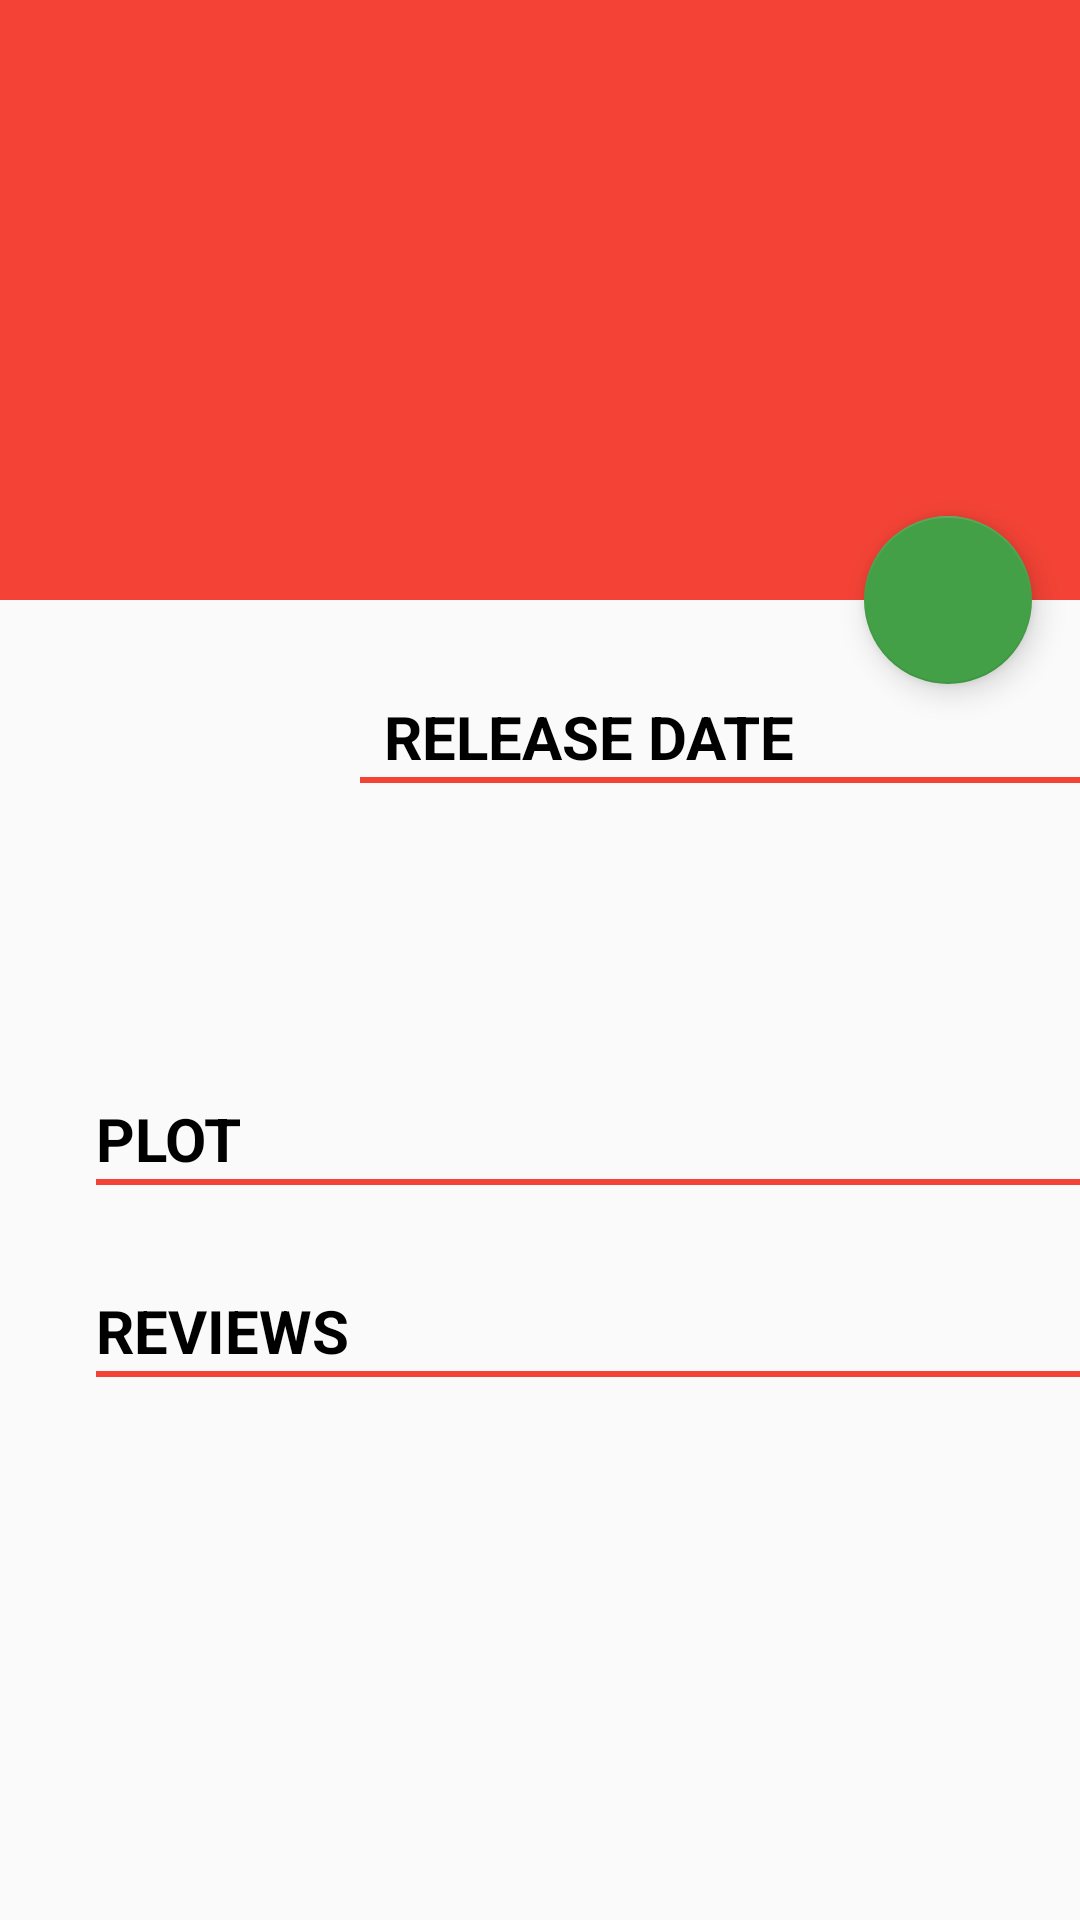

The Android layout XML behind this screen, and the referenced resources:
<!-- AndroidManifest.xml: application theme AppTheme -->
<!-- res/layout/activity_detail.xml -->
<?xml version="1.0" encoding="utf-8"?>
<android.support.design.widget.CoordinatorLayout
    xmlns:android="http://schemas.android.com/apk/res/android"
    xmlns:app="http://schemas.android.com/apk/res-auto"
    xmlns:tools="http://schemas.android.com/tools"
    android:layout_width="match_parent"
    android:layout_height="match_parent"
    tools:context="com.example.android.popularmovies.DetailActivity">

    <android.support.design.widget.AppBarLayout
        android:layout_width="match_parent"
        android:layout_height="wrap_content"
        android:id="@+id/appl">

        <android.support.design.widget.CollapsingToolbarLayout
            android:layout_width="match_parent"
            android:layout_height="200dp"
            android:id="@+id/collap"
            android:fitsSystemWindows="true"
            app:contentScrim="@color/colorPrimary"
            app:layout_scrollFlags="scroll|exitUntilCollapsed">

            <ImageView
                android:layout_width="40dp"
                android:layout_height="40dp"
                android:layout_gravity="center"
                android:elevation="20dp"
                android:id="@+id/playtrailer"
                android:src="@drawable/ic_play_circle_outline_black_24dp"/>

            <android.support.v7.widget.Toolbar
                android:layout_width="match_parent"
            android:layout_height="?attr/actionBarSize"
            android:id="@+id/beer">
            </android.support.v7.widget.Toolbar>




        </android.support.design.widget.CollapsingToolbarLayout>


    </android.support.design.widget.AppBarLayout>
    <android.support.design.widget.FloatingActionButton
        android:layout_width="wrap_content"
        android:layout_height="wrap_content"
        app:layout_anchor="@id/appl"
        android:src="@drawable/ic_star_rate_black_18dp"
        app:layout_anchorGravity="bottom|right"
        android:layout_margin="16dp"
        android:id="@+id/fav"
        />


    <android.support.v4.widget.NestedScrollView
            android:layout_width="match_parent"
            android:layout_height="match_parent"
            app:layout_behavior="@string/appbar_scrolling_view_behavior">
<LinearLayout
    android:layout_width="match_parent"
    android:orientation="vertical"
    android:layout_height="match_parent">
            <LinearLayout
                android:layout_width="match_parent"
                android:orientation="horizontal"
                android:layout_height="wrap_content">

                <ImageView
                    android:layout_width="120dp"
                    android:layout_height="150dp"
                    android:fitsSystemWindows="true"
                    android:transitionName="namert"
                    android:id="@+id/thumbnail_detail" />
                <LinearLayout
                    android:layout_width="match_parent"
                    android:layout_height="wrap_content"
                    android:orientation="vertical">


                <TextView
                android:layout_width="wrap_content"
                android:layout_height="wrap_content"
                    android:text="Release date"
                    android:layout_marginTop="32dp"
                    android:layout_marginLeft="8dp"
                    android:textColor="#000"
                    android:textAllCaps="true"
                    android:textStyle="bold"
                    android:textSize="20sp"
                 />
                    <View
                        android:layout_width="match_parent"
                        android:layout_height="2dp"
                        android:background="@color/colorPrimary">

                    </View>


            <TextView
                android:id="@+id/date_deatil"
                android:layout_width="wrap_content"
                android:layout_height="wrap_content"
                android:layout_marginLeft="8dp"
                android:textColor="#000"
                android:textStyle="bold"
                />

                </LinearLayout>


                                </LinearLayout>
    <TextView
        android:layout_width="wrap_content"
        android:layout_height="wrap_content"
        android:text="Plot"
        android:layout_marginTop="16dp"
        android:layout_marginLeft="32dp"
        android:textColor="#000"
        android:textAllCaps="true"
        android:textStyle="bold"
        android:textSize="20sp"
        />
    <View
        android:layout_width="match_parent"
        android:layout_height="2dp"
        android:layout_marginStart="32dp"
        android:background="@color/colorPrimary">

    </View>

    <TextView
        android:id="@+id/plot"
        android:layout_marginLeft="4dp"
        android:textStyle="bold"
        android:textSize="14sp"
        android:layout_width="wrap_content"
        android:layout_height="wrap_content" />

    <TextView
        android:layout_width="wrap_content"
        android:layout_height="wrap_content"
        android:text="Reviews"
        android:layout_marginTop="16dp"
        android:layout_marginLeft="32dp"
        android:textColor="#000"
        android:textAllCaps="true"
        android:textStyle="bold"
        android:textSize="20sp"
        />
    <View
        android:layout_width="match_parent"
        android:layout_height="2dp"
        android:layout_marginStart="32dp"
        android:background="@color/colorPrimary">

    </View>

    <android.support.v7.widget.RecyclerView
        android:layout_width="match_parent"
        android:layout_height="wrap_content"
        android:id="@+id/view">
    </android.support.v7.widget.RecyclerView>


</LinearLayout>


        </android.support.v4.widget.NestedScrollView>

</android.support.design.widget.CoordinatorLayout>
<!-- resources referenced by this layout -->
<resources>
  <color name="colorPrimary">#F44336</color>
  <style name="AppTheme" parent="Theme.AppCompat.Light.NoActionBar">
          
          <item name="colorPrimary">@color/colorPrimary</item>
          <item name="colorPrimaryDark">@color/colorPrimaryDark</item>
          <item name="colorAccent">@color/colorAccent</item>
      </style>
  <color name="colorPrimaryDark">#D32F2F</color>
  <color name="colorAccent">#43A047</color>
</resources>
